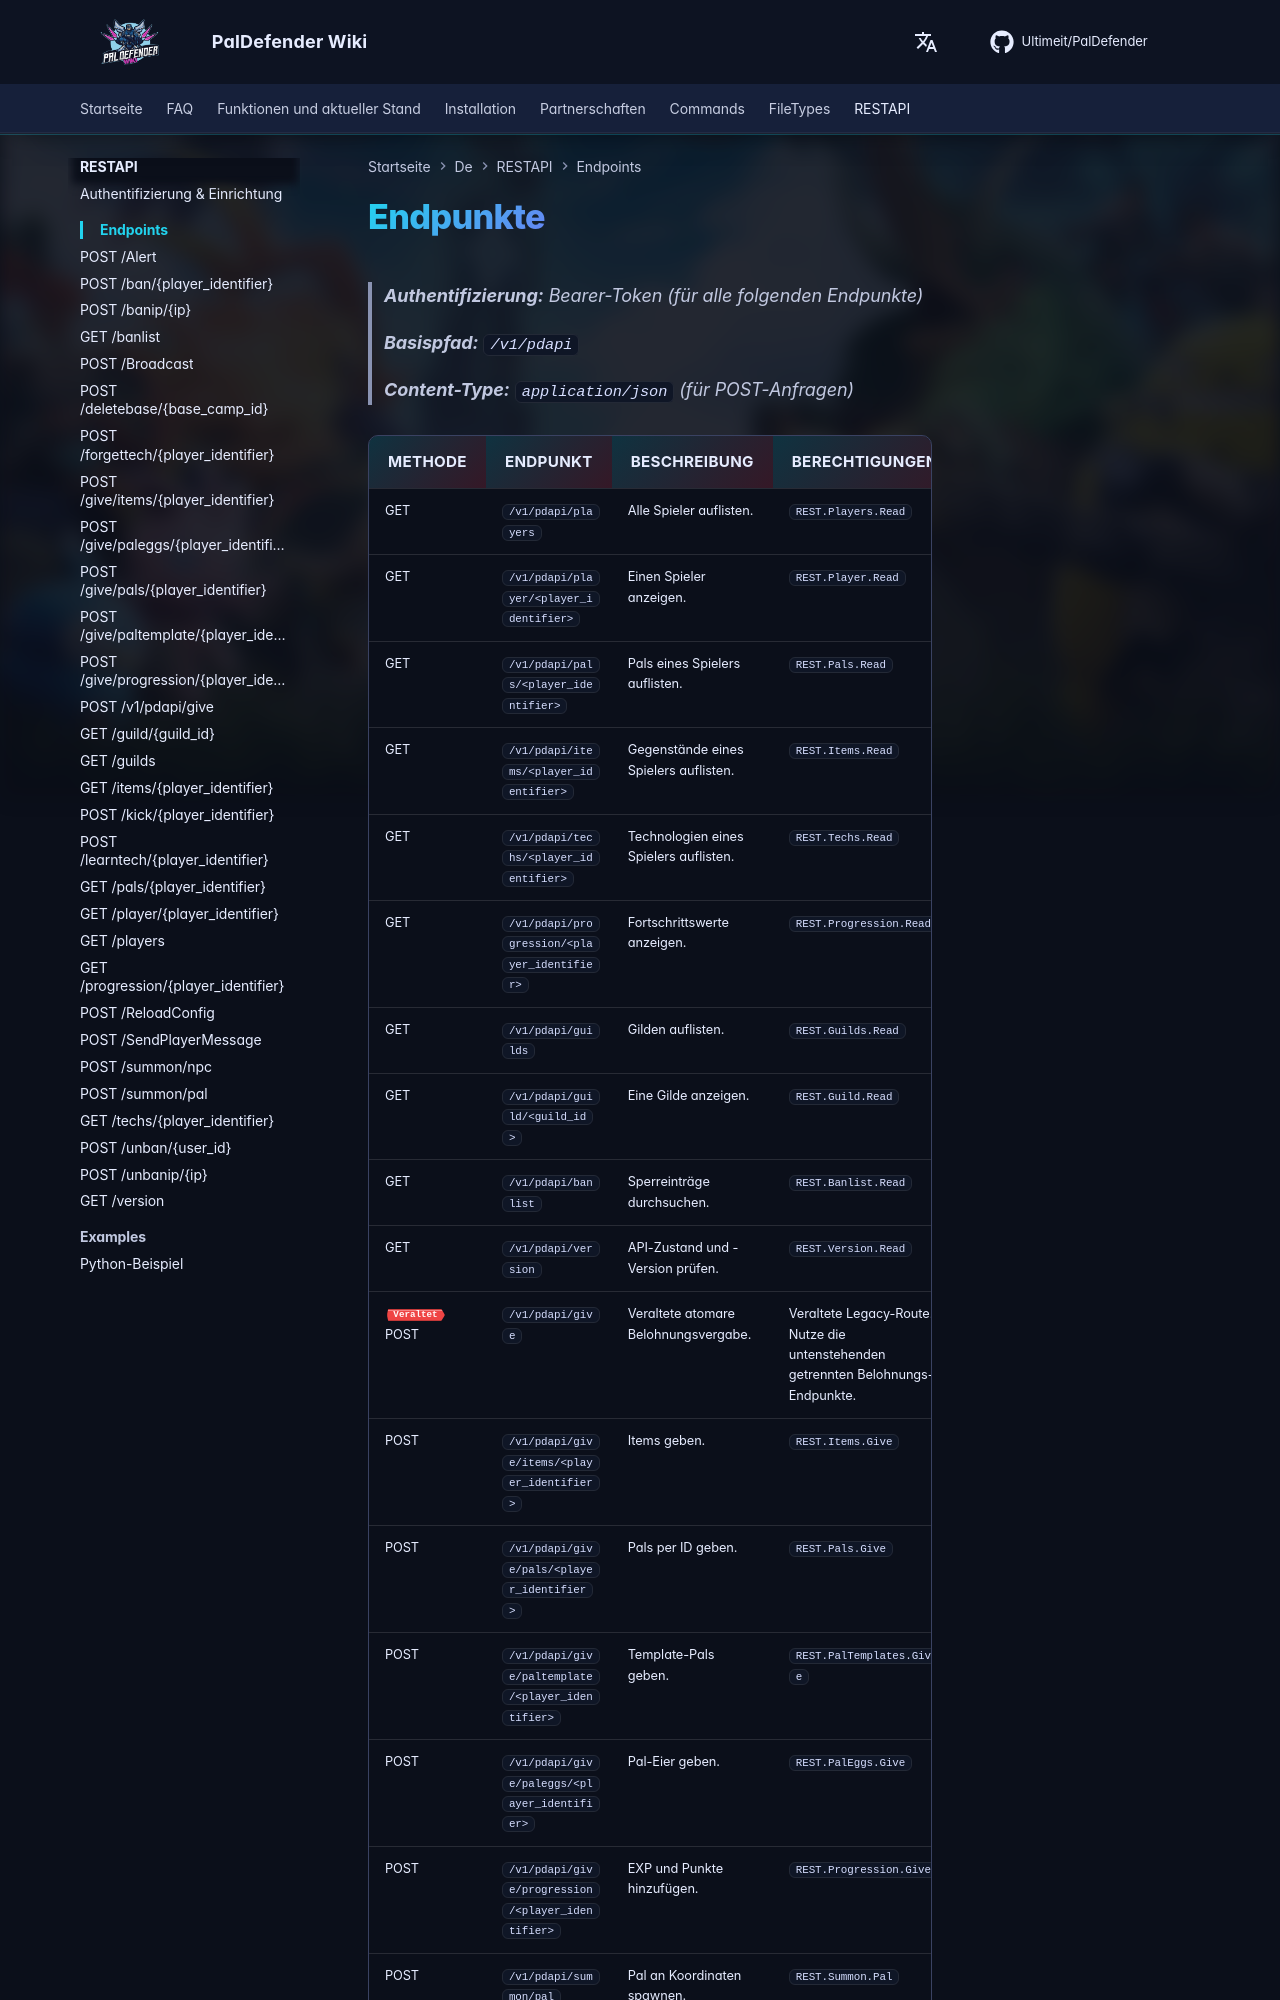

repository: Ultimeit/PalDefender · page: de/RESTAPI/Endpoints/index.html · generator: mkdocs

# Endpunkte

> **Authentifizierung:** Bearer-Token (für alle folgenden Endpunkte)

> **Basispfad:** `/v1/pdapi`

> **Content-Type:** `application/json` (für POST-Anfragen)

| Methode                                                 | Endpunkt                                         | Beschreibung                   | Berechtigungen                                                                                                                                                                                                             | Details                                             |
|--------------------------------------------------------|--------------------------------------------------|-------------------------------|-------------------------------------------------------------------------------------------------------------------------------------------------------------------------------------------------------------------------|-----------------------------------------------------|
| GET | `/v1/pdapi/players`                              | Alle Spieler auflisten.             | `REST.Players.Read`                                                                                                                                                                                                     | [GET /players](./players.md)                        |
| GET | `/v1/pdapi/player/<player_identifier>`           | Einen Spieler anzeigen.              | `REST.Player.Read`                                                                                                                                                                                                      | [GET /player](./player.md)                          |
| GET | `/v1/pdapi/pals/<player_identifier>`             | Pals eines Spielers auflisten.         | `REST.Pals.Read`                                                                                                                                                                                                        | [GET /pals](./pals.md)                              |
| GET | `/v1/pdapi/items/<player_identifier>`            | Gegenstände eines Spielers auflisten.        | `REST.Items.Read`                                                                                                                                                                                                       | [GET /items](./items.md)                            |
| GET | `/v1/pdapi/techs/<player_identifier>`            | Technologien eines Spielers auflisten. | `REST.Techs.Read`                                                                                                                                                                                                       | [GET /techs](./techs.md)                            |
| GET | `/v1/pdapi/progression/<player_identifier>`      | Fortschrittswerte anzeigen.      | `REST.Progression.Read`                                                                                                                                                                                                 | [GET /progression](./progression.md)                |
| GET | `/v1/pdapi/guilds`                               | Gilden auflisten.                  | `REST.Guilds.Read`                                                                                                                                                                                                      | [GET /guilds](./guilds.md)                          |
| GET | `/v1/pdapi/guild/<guild_id>`                     | Eine Gilde anzeigen.               | `REST.Guild.Read`                                                                                                                                                                                                       | [GET /guild](./guild.md)                            |
| GET | `/v1/pdapi/banlist`                              | Sperreinträge durchsuchen.           | `REST.Banlist.Read`                                                                                                                                                                                                     | [GET /banlist](./banlist.md)                        |
| GET | `/v1/pdapi/version`                              | API-Zustand und -Version prüfen.     | `REST.Version.Read`                                                                                                                                                                                                     | [GET /version](./version.md)                        |
| <span class='pd-badge pd-badge--deprecated'>Veraltet</span> POST | `/v1/pdapi/give` | Veraltete atomare Belohnungsvergabe. | Veraltete Legacy-Route. Nutze die untenstehenden getrennten Belohnungs-Endpunkte. | [POST /give deprecated](./give_deprecated.md) |
| POST | `/v1/pdapi/give/items/<player_identifier>`       | Items geben.                   | `REST.Items.Give`                                                                                                                                                                                                       | [POST /give/items](./give-items.md)                 |
| POST | `/v1/pdapi/give/pals/<player_identifier>`        | Pals per ID geben.              | `REST.Pals.Give`                                                                                                                                                                                                        | [POST /give/pals](./give-pals.md)                   |
| POST | `/v1/pdapi/give/paltemplate/<player_identifier>` | Template-Pals geben.           | `REST.PalTemplates.Give`                                                                                                                                                                                                | [POST /give/paltemplate](./give-paltemplate.md)     |
| POST | `/v1/pdapi/give/paleggs/<player_identifier>`     | Pal-Eier geben.                | `REST.PalEggs.Give`                                                                                                                                                                                                     | [POST /give/paleggs](./give-paleggs.md)             |
| POST | `/v1/pdapi/give/progression/<player_identifier>` | EXP und Punkte hinzufügen.           | `REST.Progression.Give`                                                                                                                                                                                                 | [POST /give/progression](./give-progression.md)     |
| POST | `/v1/pdapi/summon/pal
